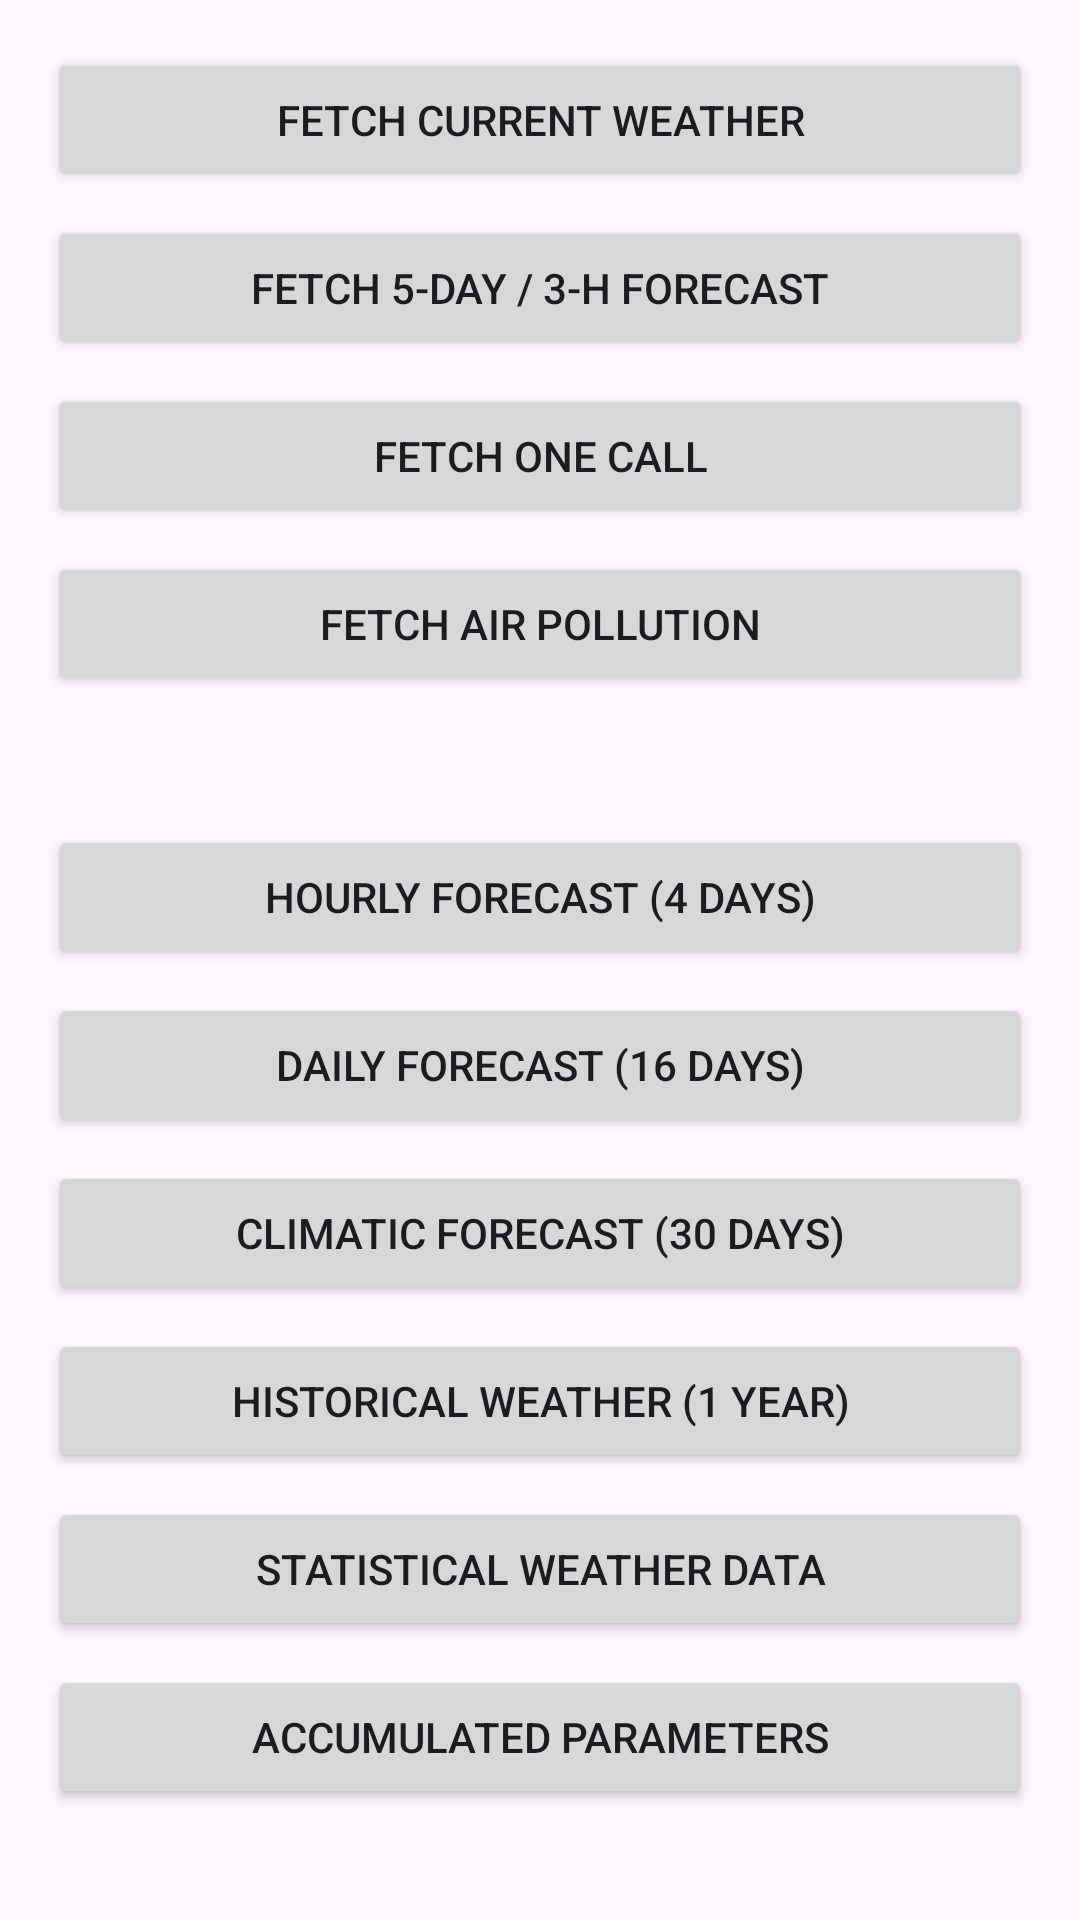

Here is an Android app screen rendered from its layout file. Give the layout XML and the strings, colors and styles it references.
<!-- AndroidManifest.xml: application theme Theme.WeatherApp -->
<!-- res/layout/debug_activity.xml -->
<?xml version="1.0" encoding="utf-8"?>
<ScrollView xmlns:android="http://schemas.android.com/apk/res/android"
    android:layout_width="match_parent"
    android:layout_height="match_parent"
    android:padding="16dp">
  <LinearLayout
      android:orientation="vertical"
      android:layout_width="match_parent"
      android:layout_height="wrap_content">

    <Button
        android:id="@+id/btnCurrent"
        android:layout_width="match_parent"
        android:layout_height="wrap_content"
        android:text="Fetch Current Weather"/>

    <Button
        android:id="@+id/btnForecast3h"
        android:layout_width="match_parent"
        android:layout_height="wrap_content"
        android:layout_marginTop="8dp"
        android:text="Fetch 5-day / 3-h Forecast"/>

    <Button
        android:id="@+id/btnOneCall"
        android:layout_width="match_parent"
        android:layout_height="wrap_content"
        android:layout_marginTop="8dp"
        android:text="Fetch One Call"/>

    <Button
        android:id="@+id/btnAir"
        android:layout_width="match_parent"
        android:layout_height="wrap_content"
        android:layout_marginTop="8dp"
        android:text="Fetch Air Pollution"/>

    <TextView
        android:id="@+id/debugOutput"
        android:layout_width="match_parent"
        android:layout_height="wrap_content"
        android:layout_marginTop="16dp"
        android:textColor="@android:color/white"
        android:textIsSelectable="true"/>
    <Button
        android:id="@+id/btnHourly4d"
        android:layout_width="match_parent"
        android:layout_height="wrap_content"
        android:layout_marginTop="8dp"
        android:text="Hourly Forecast (4 days)"/>

    <Button
        android:id="@+id/btnDaily16d"
        android:layout_width="match_parent"
        android:layout_height="wrap_content"
        android:layout_marginTop="8dp"
        android:text="Daily Forecast (16 days)"/>

    <Button
        android:id="@+id/btnClimate30d"
        android:layout_width="match_parent"
        android:layout_height="wrap_content"
        android:layout_marginTop="8dp"
        android:text="Climatic Forecast (30 days)"/>

    <Button
        android:id="@+id/btnHistory1y"
        android:layout_width="match_parent"
        android:layout_height="wrap_content"
        android:layout_marginTop="8dp"
        android:text="Historical Weather (1 year)"/>

    <Button
        android:id="@+id/btnStats"
        android:layout_width="match_parent"
        android:layout_height="wrap_content"
        android:layout_marginTop="8dp"
        android:text="Statistical Weather Data"/>

    <Button
        android:id="@+id/btnAccum"
        android:layout_width="match_parent"
        android:layout_height="wrap_content"
        android:layout_marginTop="8dp"
        android:text="Accumulated Parameters"/>

    <TextView
        android:id="@+id/debugSecondOutput"
        android:layout_width="match_parent"
        android:layout_height="wrap_content"
        android:layout_marginTop="16dp"
         android:textColor="@android:color/black" 
        android:textIsSelectable="true"/>
  </LinearLayout>
</ScrollView>
<!-- resources referenced by this layout -->
<resources>
  <style name="Theme.WeatherApp" parent="Base.Theme.WeatherApp" />
  <style name="Base.Theme.WeatherApp" parent="Theme.Material3.DayNight.NoActionBar">
          
          
      </style>
</resources>
